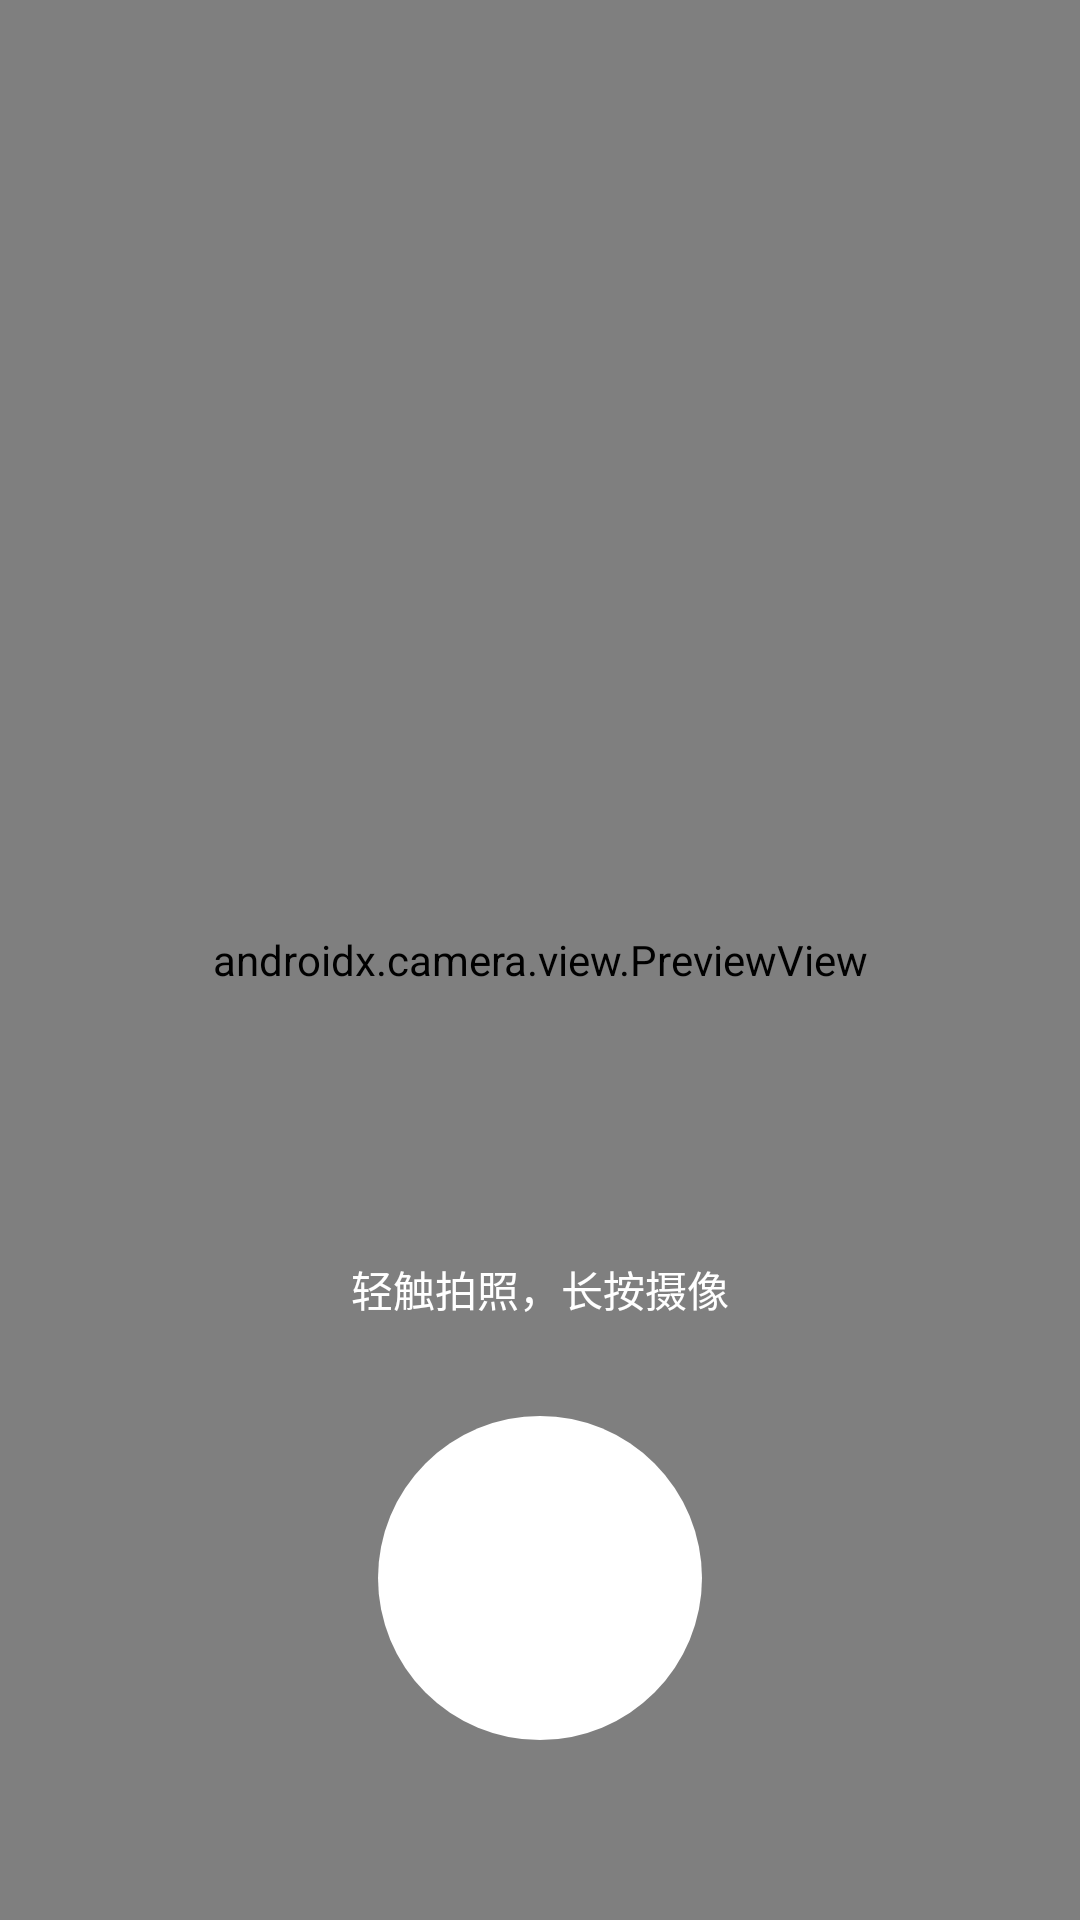

Here is an Android app screen rendered from its layout file. Give the layout XML and the strings, colors and styles it references.
<!-- AndroidManifest.xml: application theme Theme.VideoApp -->
<!-- res/layout/activity_layout_capture.xml -->
<?xml version="1.0" encoding="utf-8"?>
<FrameLayout xmlns:android="http://schemas.android.com/apk/res/android"
    android:layout_width="match_parent"
    android:layout_height="match_parent"
    xmlns:app="http://schemas.android.com/apk/res-auto"
    android:orientation="vertical">

    <androidx.camera.view.PreviewView
        android:id="@+id/preview_view"
        android:layout_width="match_parent"
        android:layout_height="match_parent"/>

    <TextView
        android:id="@+id/capture_tips"
        android:layout_width="wrap_content"
        android:layout_height="wrap_content"
        android:layout_gravity="center_horizontal|bottom"
        android:layout_marginBottom="200dp"
        android:text="@string/capture_tips"
        android:textColor="@color/color_white"/>

    <com.google.android.material.progressindicator.CircularProgressIndicator
        android:id="@+id/record_view"
        android:layout_width="wrap_content"
        android:layout_height="wrap_content"
        android:layout_gravity="bottom|center_horizontal"
        android:layout_marginBottom="@dimen/dp_60"
        android:background="@drawable/capture_progress_soild_drawable"
        android:indeterminate="false"
        android:max="100"
        android:progress="0"
        android:visibility="visible"
        app:indicatorColor="@color/color_theme"
        app:indicatorSize="@dimen/dp_100"
        app:trackThickness="@dimen/dp_6"/>

    <View
        android:id="@+id/focus_point"
        android:layout_width="@dimen/dp_64"
        android:layout_height="@dimen/dp_64"
        android:background="@drawable/capture_focus_drawable"
        android:visibility="gone"/>

</FrameLayout>
<!-- resources referenced by this layout -->
<resources>
  <color name="color_theme">#ff678f</color>
  <color name="color_white">#ffffff</color>
  <dimen name="dp_100">100dp</dimen>
  <dimen name="dp_6">6dp</dimen>
  <dimen name="dp_60">60dp</dimen>
  <dimen name="dp_64">64dp</dimen>
  <!-- drawable capture_focus_drawable (drawable) -->
  <?xml version="1.0" encoding="utf-8"?>
  <selector xmlns:android="http://schemas.android.com/apk/res/android">
      <item>
          <shape android:shape="rectangle">
              <stroke android:color="@color/color_white" android:width="@dimen/dp_3"/>
          </shape>
      </item>
  </selector>
  <!-- drawable capture_progress_soild_drawable (drawable) -->
  <?xml version="1.0" encoding="utf-8"?>
  <selector xmlns:android="http://schemas.android.com/apk/res/android">
      <item>
          <shape android:shape="oval">
              <solid android:color="@color/color_white"/>
              <size
                  android:width="@dimen/dp_100"
                  android:height="@dimen/dp_100"/>
          </shape>
      </item>
  </selector>
  <string name="capture_tips">轻触拍照，长按摄像</string>
  <style name="Theme.VideoApp" parent="Base.Theme.VideoApp" />
  <dimen name="dp_3">3dp</dimen>
  <style name="Base.Theme.VideoApp" parent="Theme.MaterialComponents.DayNight.NoActionBar">
          
          <item name="colorPrimary">@color/color_theme</item>
          <item name="colorPrimaryVariant">@color/color_theme</item>
          <item name="colorOnPrimary">@color/white</item>
          
          <item name="colorSecondary">@color/teal_200</item>
          <item name="colorSecondaryVariant">@color/teal_700</item>
          <item name="colorOnSecondary">@color/black</item>
          
          <item name="android:statusBarColor">?attr/colorPrimaryVariant</item>
          
          <item name="android:listDivider">@drawable/list_divider</item>
      </style>
  <color name="white">#FFFFFFFF</color>
  <color name="teal_200">#FF03DAC5</color>
  <color name="teal_700">#FF018786</color>
  <color name="black">#000000</color>
  <!-- drawable list_divider (drawable) -->
  <?xml version="1.0" encoding="utf-8"?>
  <selector xmlns:android="http://schemas.android.com/apk/res/android">
      <item>
          <shape  android:shape="rectangle">
              <size android:height="@dimen/dp_10"/>
              <solid android:color="@color/color_gray"/>
          </shape>
      </item>
  </selector>
  <dimen name="dp_10">10dp</dimen>
  <color name="color_gray">#F8F9F9</color>
</resources>
